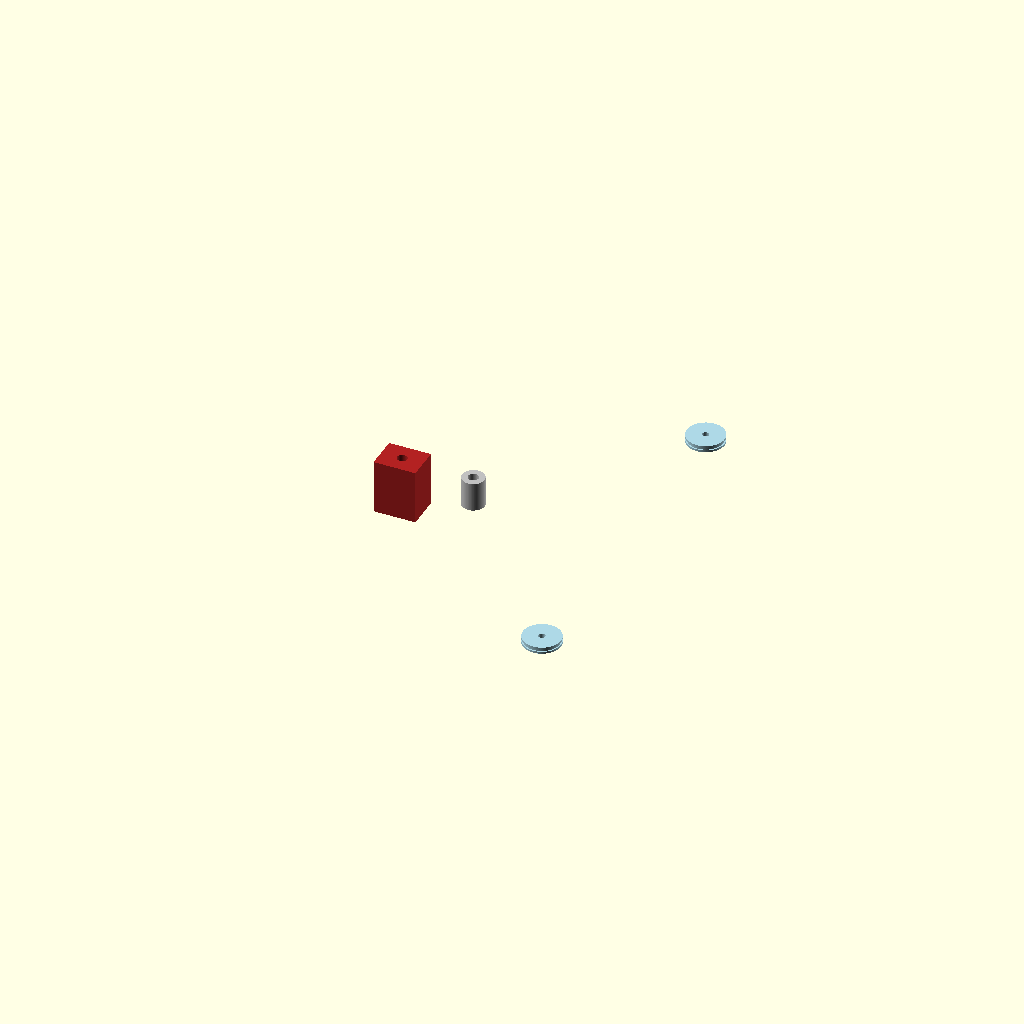
Cell 1 — every parameter at its default value.
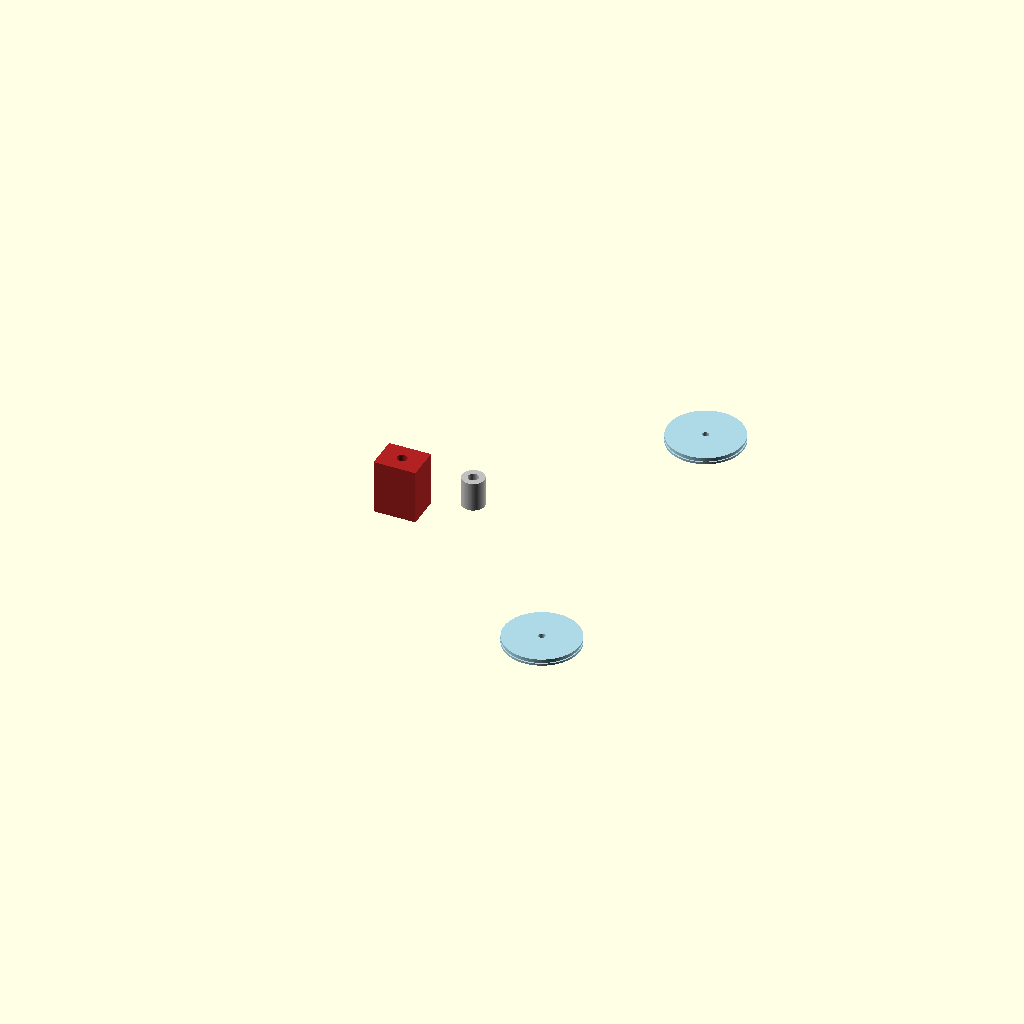
Cell 2: the same model with pulley_outer_dia = 90.
One fixed orthographic camera (rotation 55°, 0°, 25°; colour scheme Cornfield) for every cell.
OpenSCAD source file src/hardware/scad/copo_window_mechanism.scad:
// ====================================================================================
// REVOLUTIONARY TECHNOLOGY COMPANY & UNIVERSITY OF WASHINGTON DEPARTMENT OF PHYSICS
// Subsystem: copo_window_mechanism.scad (Lightweight High-Tensile Cable Window Matrix)
// Core Objective: Maintains 1969 manual crank layout with modern aircraft cable tracking
// Center Origin (0,0,0) = Geometric Centerpoint of the Manual Crank Spline Shaft
// ====================================================================================

$fn = 120; // High-precision CNC milling and pulley path resolution

// --- Core Mechanical Constants (mm) ---
inch_to_mm         = 25.4;
crank_spline_dia   = 0.50 * inch_to_mm;   // 12.7 mm authentic 1969 crank shaft handle spline
pulley_outer_dia   = 45.00;              // Ultra-light carbon-fiber cable guide pulleys
window_glass_travel= 420.00;             // Total vertical window sweep depth profile
door_bracket_thick = 4.50;               // Aluminum mounting ear bracket constraints

// Stamping Configuration Selector
// 1 = Base/SS Street Spec (Pure Manual Hand-Crank), 2 = Tactical Police / NHRA Drag Spec (Solenoid Assisted)
WINDOW_SYSTEM_VARIANT = 2;

module manual_crank_spindle_hub() {
    echo(str("COMPILING DETAILED 1969 WINDOW MECHANISM ENVELOPE: ", (WINDOW_SYSTEM_VARIANT == 2) ? "TACTICAL_SOLENOID_EMERGENCY_DROP" : "PURE_MANUAL_CABLE_CRANK"));
    color("Silver") {
        difference() {
            // Main crank axle spindle gear collar
            cylinder(d=crank_spline_dia + 14, h=35, center=true);
            // Splined internal borehole to lock onto the factory 1969 window crank handle
            cylinder(d=crank_spline_dia, h=37, center=true);
        }
    }
}

module aerospace_cable_pulleys() {
    // Generates the upper and lower pulley paths inside the door skin to route tensile cables
    color("LightBlue") {
        for (y_offset = [-window_glass_travel/2, window_glass_travel/2]) {
            translate([180, y_offset, -10]) {
                rotate([0, 0, 0]) {
                    difference() {
                        // Pulley wheel disc body
                        cylinder(d=pulley_outer_dia, h=8, center=true);
                        // Perimeter cable-groove tracking guide slot channel
                        difference() {
                            cylinder(d=pulley_outer_dia + 2, h=3, center=true);
                            cylinder(d=pulley_outer_dia - 3, h=4, center=true);
                        }
                        // Center reamed sleeve path for low-friction ceramic bearings
                        cylinder(d=8.0, h=10, center=true);
                    }
                }
            }
        }
    }
}

module tactical_emergency_solenoid() {
    // High-current safety release solenoid array deployed exclusively on Track/Police variants.
    // Instantly disengages the mechanical cable brake to drop glass windows out of the door frame.
    if (WINDOW_SYSTEM_VARIANT == 2) {
        color("FireBrick") {
            translate([-85, 0, -15]) {
                difference() {
                    // Main solenoid actuator body housing
                    cube([50, 40, 65], center=true);
                    // Center sliding plunger shaft pass-through channel
                    cylinder(d=12.0, h=68, center=true);
                }
                // Extended mechanical trigger linkage arm fork
                translate([0, 25, 0])
                    cube([8, 20, 12], center=true);
            }
        }
    }
}

// --- Composite Mechanical Window Assembly Instantiation ---
union() {
    manual_crank_spindle_hub();
    aerospace_cable_pulleys();
    tactical_emergency_solenoid();
}
Parameter table extracted from the source (name, type, default, range or options):
inch_to_mm: number, default 25.4
pulley_outer_dia: number, default 45
window_glass_travel: number, default 420
door_bracket_thick: number, default 4.5
WINDOW_SYSTEM_VARIANT: number, default 2
